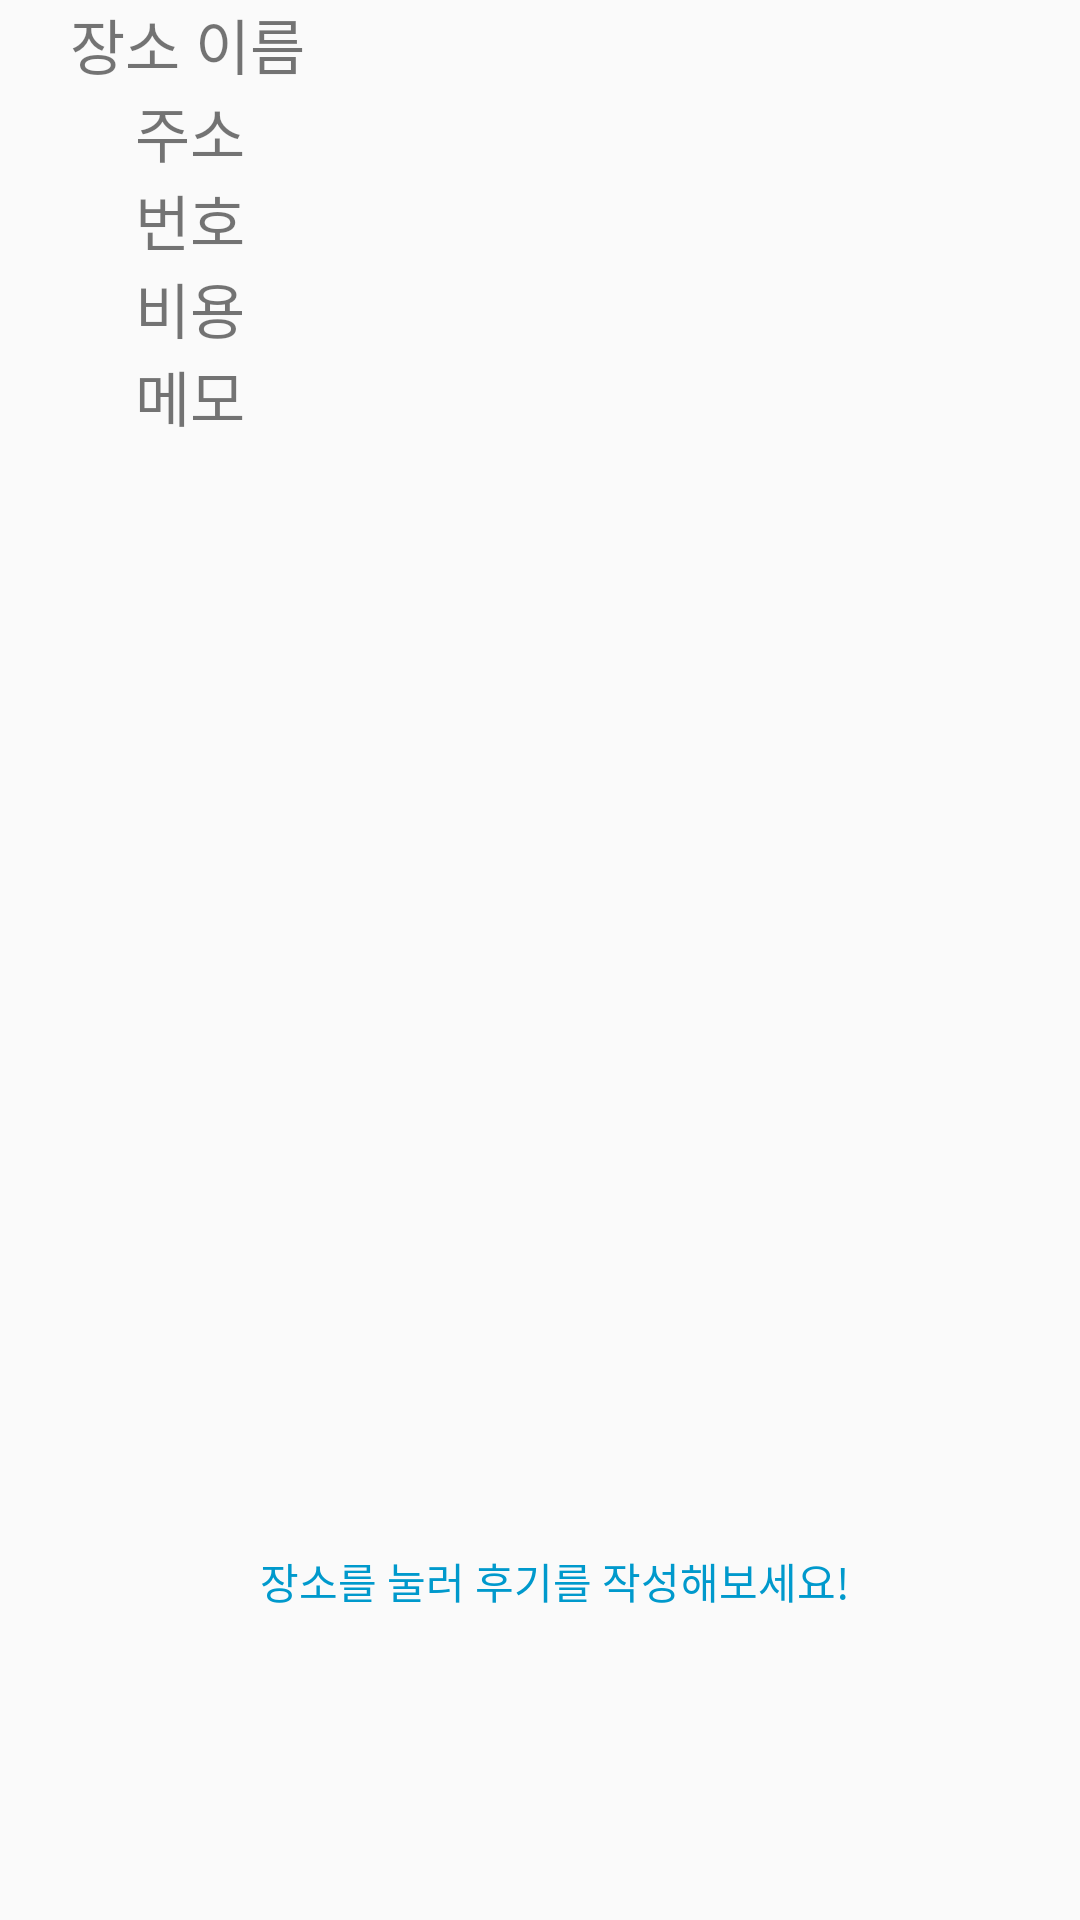

This screen was rendered from an Android layout file. Write that file and the resources it references.
<!-- AndroidManifest.xml: application theme Theme.Guru_21 -->
<!-- res/layout/activity_myplace_info.xml -->
<?xml version="1.0" encoding="utf-8"?>
<LinearLayout xmlns:android="http://schemas.android.com/apk/res/android"
    xmlns:app="http://schemas.android.com/apk/res-auto"
    xmlns:tools="http://schemas.android.com/tools"
    android:layout_width="match_parent"
    android:layout_height="match_parent"
    android:orientation="vertical">

    <LinearLayout
        android:layout_width="match_parent"
        android:layout_height="wrap_content"
        android:orientation="horizontal">

        <TextView
            android:id="@+id/placename"
            android:layout_width="wrap_content"
            android:layout_height="wrap_content"
            android:layout_weight="1"
            android:gravity="center"
            android:text="장소 이름"
            android:fontFamily="@font/tfont"
            android:textSize="20sp" />

        <TextView
            android:id="@+id/edtplacename"
            android:layout_width="wrap_content"
            android:layout_height="wrap_content"
            android:layout_weight="5"
            android:fontFamily="@font/tfont"
            android:textSize="20sp" />

    </LinearLayout>

    <LinearLayout
        android:layout_width="match_parent"
        android:layout_height="wrap_content"
        android:orientation="horizontal">

        <TextView
            android:id="@+id/placeaddress"
            android:layout_width="wrap_content"
            android:layout_height="wrap_content"
            android:layout_weight="1"
            android:width="80dp"
            android:gravity="center"
            android:text="주소"
            android:fontFamily="@font/tfont"
            android:textSize="20sp" />

        <TextView
            android:id="@+id/edtplaceaddress"
            android:layout_width="wrap_content"
            android:layout_height="wrap_content"
            android:layout_weight="5"
            android:fontFamily="@font/tfont"
            android:textSize="20sp" />
    </LinearLayout>

    <LinearLayout
        android:layout_width="match_parent"
        android:layout_height="wrap_content"
        android:orientation="horizontal">

        <TextView
            android:id="@+id/placecall"
            android:layout_width="wrap_content"
            android:layout_height="wrap_content"
            android:layout_weight="1"
            android:width="80dp"
            android:gravity="center"
            android:text="번호"
            android:fontFamily="@font/tfont"
            android:textSize="20sp" />

        <TextView
            android:id="@+id/edtplacecall"
            android:layout_width="wrap_content"
            android:layout_height="wrap_content"
            android:layout_weight="5"
            android:fontFamily="@font/tfont"
            android:textSize="20sp" />
    </LinearLayout>

    <LinearLayout
        android:layout_width="match_parent"
        android:layout_height="wrap_content"
        android:orientation="horizontal">

        <TextView
            android:id="@+id/placecost"
            android:layout_width="wrap_content"
            android:layout_height="wrap_content"
            android:layout_weight="1"
            android:width="80dp"
            android:gravity="center"
            android:text="비용"
            android:fontFamily="@font/tfont"
            android:textSize="20sp" />

        <TextView
            android:id="@+id/edtplacecost"
            android:layout_width="wrap_content"
            android:layout_height="wrap_content"
            android:layout_weight="5"
            android:fontFamily="@font/tfont"
            android:textSize="20sp" />
    </LinearLayout>

    <LinearLayout
        android:layout_width="match_parent"
        android:layout_height="wrap_content"
        android:orientation="horizontal">

        <TextView
            android:id="@+id/placecomment"
            android:layout_width="wrap_content"
            android:layout_height="wrap_content"
            android:layout_weight="1"
            android:width="80dp"
            android:gravity="center"
            android:text="메모"
            android:fontFamily="@font/tfont"
            android:textSize="20sp" />

        <TextView
            android:id="@+id/edtplacecomment"
            android:layout_width="wrap_content"
            android:layout_height="wrap_content"
            android:layout_weight="5"
            android:fontFamily="@font/tfont"
            android:textSize="20sp" />
    </LinearLayout>

    <ImageView
        android:id="@+id/imageView"
        android:layout_width="match_parent"
        android:layout_height="275dp"
        android:layout_marginTop="15dp"
        tools:srcCompat="@tools:sample/avatars" />

    <TextView
        android:id="@+id/review_prompt"
        android:layout_width="wrap_content"
        android:layout_height="wrap_content"
        android:layout_gravity="center"
        android:layout_marginTop="80dp"
        android:paddingStart="10dp"
        android:fontFamily="@font/tfont"
        android:text="장소를 눌러 후기를 작성해보세요!"
        android:textColor="@android:color/holo_blue_dark"
        android:textSize="14sp" />


</LinearLayout>
<!-- resources referenced by this layout -->
<resources>
  <style name="Theme.Guru_21" parent="Base.Theme.Guru_21" />
  <style name="Base.Theme.Guru_21" parent="Theme.AppCompat.DayNight.DarkActionBar">
          
          
          <item name="colorPrimary">@color/lightcoral</item>
      </style>
  <color name="lightcoral">#F08080</color>
</resources>
